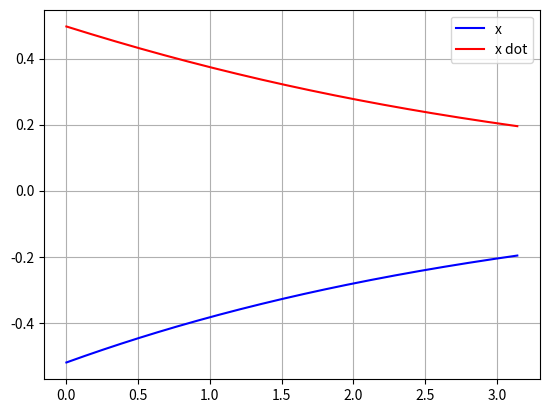

Recreate this plot in Python.
import numpy as np
import matplotlib.pyplot as plt

def f(x, t):

    return -np.sin(x)

def g(x, t):

    return -np.square(x)

def RK4(t0, tf, x0, h):

    x_list = []
    x_dot_list = []

    t0 = t0
    x0 = x0
    x_dot0 = f(x0, t0)

    for i in range(abs(int((tf-t0)//h))):

        K1 = h * f(x0, t0)
        K2 = h * f(x0 + K1/2, t0 + h/2)
        K3 = h * f(x0 + K2/2, t0 +h/2) 
        K4 = h * f(x0 + K3, t0 + h)

        x1 = x0 + 1/6 * (K1 + 2 * K2 + 2 * K3 + K4)

        t0 = t0 + h
        x0 = x1

        x_dot1 = f(x1, t0)

        x_list.append(x0)
        x_dot_list.append(x_dot1)

    return x_list, x_dot_list

steps = 149

x_list, x_dot_list = RK4(0, 1, -np.pi/6, 1/steps)

print(len(x_list))
print(len(x_dot_list))

time_list = np.linspace(0, np.pi, steps)

#File making ----------------------------------------------------

x_string = []
for i in range(len(x_list)):

    x_string.append(str(x_list[i]))

x_soln_string = ",".join(x_string)

file_path = r"C:\Xingbo\University\McGill\Summer 2023\Research\Legrand\Code\Training data\Dynamical Systems\x data"

file = open(file_path, "w")
file.write(x_soln_string)

x_dot_string = []
for i in range(len(x_dot_list)):

    x_dot_string.append(str(x_dot_list[i]))

x_dot_soln_string = ",".join(x_dot_string)

file_path = r"C:\Xingbo\University\McGill\Summer 2023\Research\Legrand\Code\Training data\Dynamical Systems\ x dot data"

file = open(file_path, "w")
file.write(x_dot_soln_string)

#-------------------------------------------------------------

print(x_list)
print(x_dot_list)

plt.grid()
plt.plot(time_list, x_list, label = "x", color = "blue")
plt.plot(time_list, x_dot_list, label = "x dot", color = "red")
plt.legend()
plt.show()
